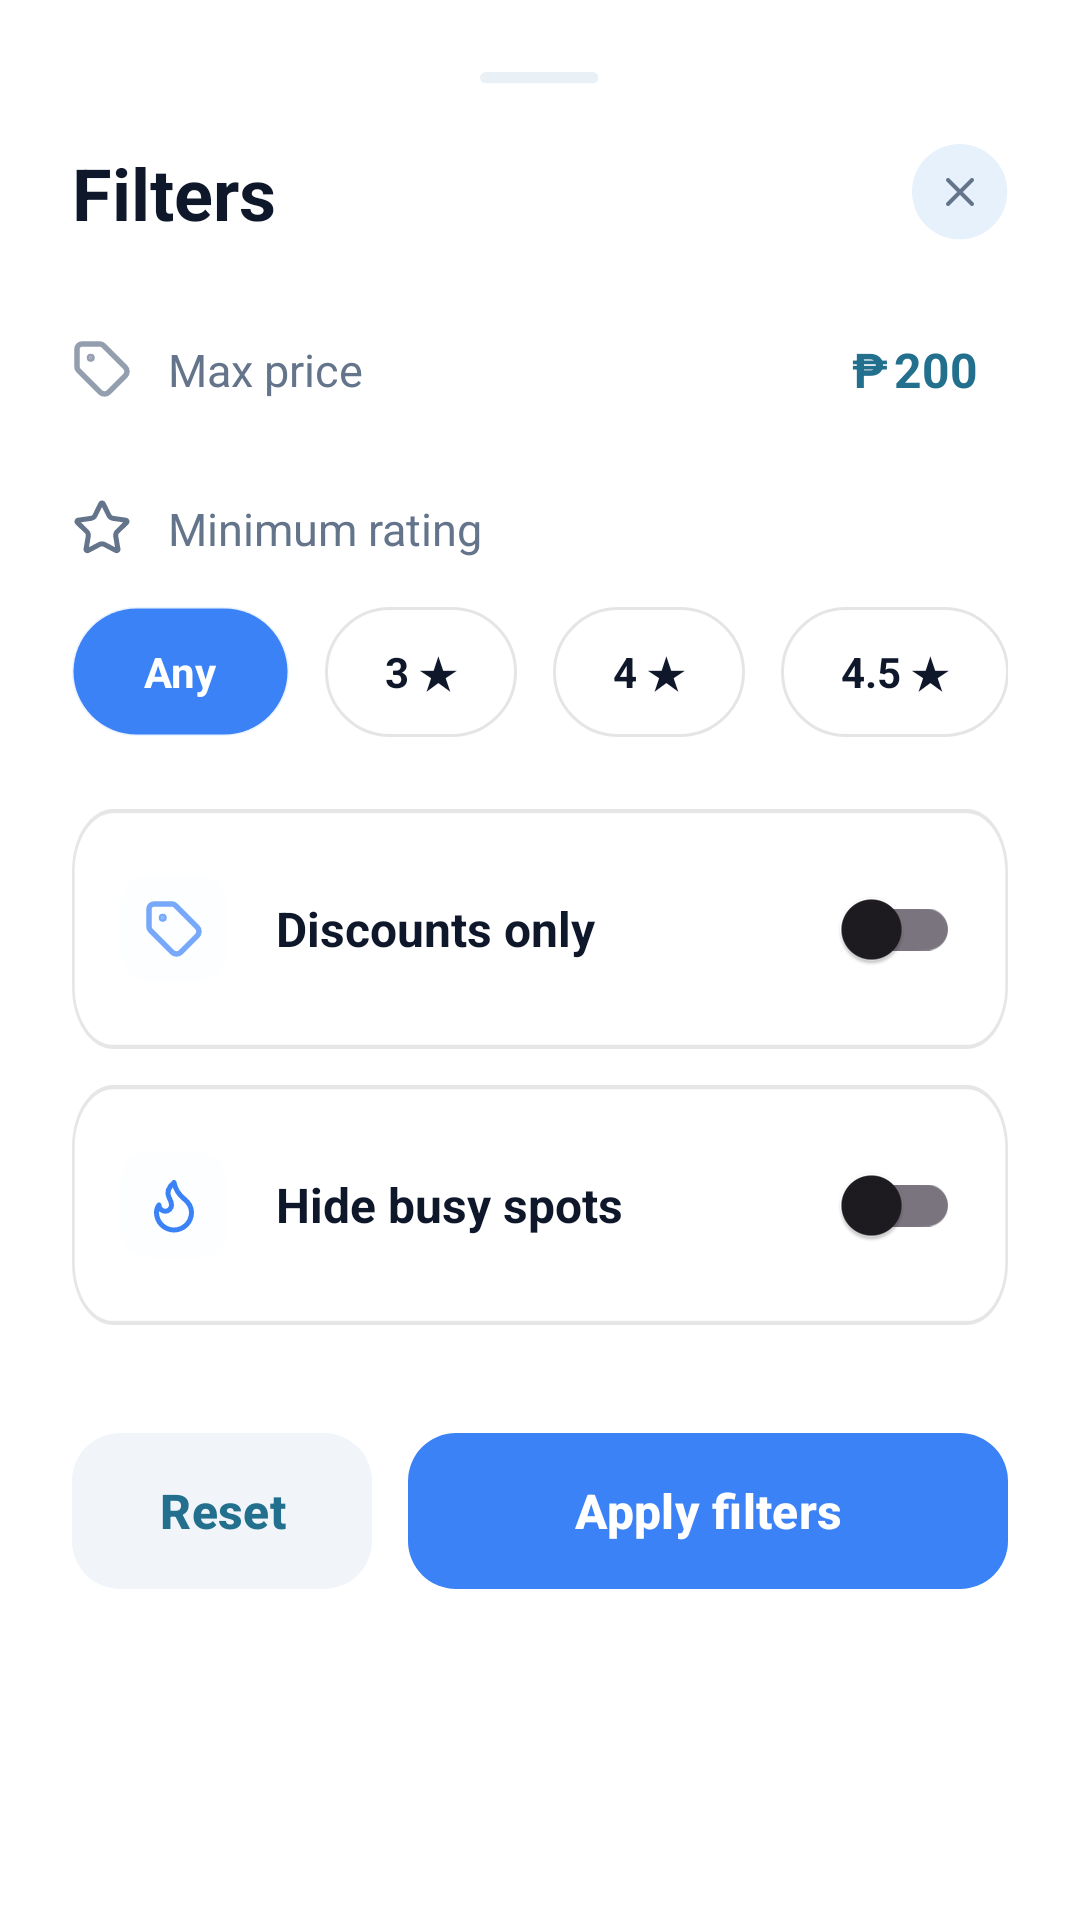

Reconstruct the res/layout file that produces this screen, plus the resources it refers to.
<!-- AndroidManifest.xml: application theme Theme.IskOut -->
<!-- res/layout/layout_bottom_sheet_filters.xml -->
<?xml version="1.0" encoding="utf-8"?>
<LinearLayout xmlns:android="http://schemas.android.com/apk/res/android"
    xmlns:app="http://schemas.android.com/apk/res-auto"
    android:layout_width="match_parent"
    android:layout_height="wrap_content"
    android:background="@drawable/bg_bottom_sheet"
    android:orientation="vertical"
    android:padding="24dp">

    <View
        android:layout_width="40dp"
        android:layout_height="4dp"
        android:layout_gravity="center_horizontal"
        android:background="@drawable/bg_pill_grey" />

    <RelativeLayout
        android:layout_width="match_parent"
        android:layout_height="wrap_content"
        android:layout_marginTop="20dp">

        <TextView
            android:layout_width="wrap_content"
            android:layout_height="wrap_content"
            android:layout_centerVertical="true"
            android:text="Filters"
            android:textColor="#0F172A"
            android:textSize="24sp"
            android:textStyle="bold" />

        <ImageView
            android:id="@+id/btnClose"
            android:layout_width="32dp"
            android:layout_height="32dp"
            android:layout_alignParentEnd="true"
            android:layout_centerVertical="true"
            android:background="@drawable/bg_circle_light_blue"
            android:padding="8dp"
            android:src="@drawable/ic_close"
            app:tint="#64748B" />
    </RelativeLayout>

    <LinearLayout
        android:layout_width="match_parent"
        android:layout_height="wrap_content"
        android:layout_marginTop="32dp"
        android:gravity="center_vertical"
        android:orientation="horizontal">

        <ImageView
            android:layout_width="20dp"
            android:layout_height="20dp"
            android:src="@drawable/ic_tag"
            app:tint="#64748B" />

        <TextView
            android:layout_width="0dp"
            android:layout_height="wrap_content"
            android:layout_marginStart="12dp"
            android:layout_weight="1"
            android:text="Max price"
            android:textColor="#64748B"
            android:textSize="15sp" />

        <TextView
            android:layout_width="wrap_content"
            android:layout_height="wrap_content"
            android:text="₱"
            android:textColor="#22708E"
            android:textSize="16sp"
            android:textStyle="bold" />

        <EditText
            android:id="@+id/etMaxPrice"
            android:layout_width="wrap_content"
            android:layout_height="wrap_content"
            android:layout_marginStart="2dp"
            android:background="@null"
            android:hint="200"
            android:inputType="number"
            android:text="200"
            android:textColor="#22708E"
            android:textColorHint="#94A3B8"
            android:textSize="16sp"
            android:textStyle="bold"
            android:minEms="2" />
    </LinearLayout>

    <LinearLayout
        android:layout_width="match_parent"
        android:layout_height="wrap_content"
        android:layout_marginTop="32dp"
        android:gravity="center_vertical"
        android:orientation="horizontal">

        <ImageView
            android:layout_width="20dp"
            android:layout_height="20dp"
            android:src="@drawable/ic_star_outline"
            app:tint="#64748B" />

        <TextView
            android:layout_width="wrap_content"
            android:layout_height="wrap_content"
            android:layout_marginStart="12dp"
            android:text="Minimum rating"
            android:textColor="#64748B"
            android:textSize="15sp" />
    </LinearLayout>

    <HorizontalScrollView
        android:layout_width="match_parent"
        android:layout_height="wrap_content"
        android:layout_marginTop="16dp"
        android:clipToPadding="false"
        android:scrollbars="none">

        <LinearLayout
            android:layout_width="wrap_content"
            android:layout_height="wrap_content"
            android:orientation="horizontal">

            <TextView
                android:id="@+id/chipRatingAny"
                android:layout_width="wrap_content"
                android:layout_height="wrap_content"
                android:background="@drawable/bg_chip_active"
                android:backgroundTint="#3B82F6"
                android:paddingHorizontal="24dp"
                android:paddingVertical="12dp"
                android:text="Any"
                android:textColor="@android:color/white"
                android:textSize="14sp"
                android:textStyle="bold" />

            <TextView
                android:id="@+id/chipRating3"
                android:layout_width="wrap_content"
                android:layout_height="wrap_content"
                android:layout_marginStart="12dp"
                android:background="@drawable/bg_chip_inactive"
                android:paddingHorizontal="20dp"
                android:paddingVertical="12dp"
                android:text="3 ★"
                android:textColor="#0F172A"
                android:textSize="14sp"
                android:textStyle="bold" />

            <TextView
                android:id="@+id/chipRating4"
                android:layout_width="wrap_content"
                android:layout_height="wrap_content"
                android:layout_marginStart="12dp"
                android:background="@drawable/bg_chip_inactive"
                android:paddingHorizontal="20dp"
                android:paddingVertical="12dp"
                android:text="4 ★"
                android:textColor="#0F172A"
                android:textSize="14sp"
                android:textStyle="bold" />

            <TextView
                android:id="@+id/chipRating45"
                android:layout_width="wrap_content"
                android:layout_height="wrap_content"
                android:layout_marginStart="12dp"
                android:background="@drawable/bg_chip_inactive"
                android:paddingHorizontal="20dp"
                android:paddingVertical="12dp"
                android:text="4.5 ★"
                android:textColor="#0F172A"
                android:textSize="14sp"
                android:textStyle="bold" />

            <TextView
                android:id="@+id/chipRating48"
                android:layout_width="wrap_content"
                android:layout_height="wrap_content"
                android:layout_marginStart="12dp"
                android:background="@drawable/bg_chip_inactive"
                android:paddingHorizontal="20dp"
                android:paddingVertical="12dp"
                android:text="4.8 ★"
                android:textColor="#0F172A"
                android:textSize="14sp"
                android:textStyle="bold" />
        </LinearLayout>
    </HorizontalScrollView>

    <LinearLayout
        android:layout_width="match_parent"
        android:layout_height="wrap_content"
        android:layout_marginTop="24dp"
        android:background="@drawable/bg_toggle_card"
        android:gravity="center_vertical"
        android:orientation="horizontal"
        android:padding="16dp">

        <ImageView
            android:layout_width="36dp"
            android:layout_height="36dp"
            android:background="@drawable/bg_rounded_glass"
            android:backgroundTint="#F0F9FF"
            android:padding="8dp"
            android:src="@drawable/ic_tag"
            app:tint="#3B82F6" />

        <TextView
            android:layout_width="0dp"
            android:layout_height="wrap_content"
            android:layout_marginStart="16dp"
            android:layout_weight="1"
            android:text="Discounts only"
            android:textColor="#0F172A"
            android:textSize="16sp"
            android:textStyle="bold" />

        <com.google.android.material.switchmaterial.SwitchMaterial
            android:id="@+id/switchDiscounts"
            android:layout_width="wrap_content"
            android:layout_height="wrap_content"
            android:checked="false" />
    </LinearLayout>

    <LinearLayout
        android:layout_width="match_parent"
        android:layout_height="wrap_content"
        android:layout_marginTop="12dp"
        android:background="@drawable/bg_toggle_card"
        android:gravity="center_vertical"
        android:orientation="horizontal"
        android:padding="16dp">

        <ImageView
            android:layout_width="36dp"
            android:layout_height="36dp"
            android:background="@drawable/bg_rounded_glass"
            android:backgroundTint="#F0F9FF"
            android:padding="8dp"
            android:src="@drawable/ic_flame"
            app:tint="#3B82F6" />

        <TextView
            android:layout_width="0dp"
            android:layout_height="wrap_content"
            android:layout_marginStart="16dp"
            android:layout_weight="1"
            android:text="Hide busy spots"
            android:textColor="#0F172A"
            android:textSize="16sp"
            android:textStyle="bold" />

        <com.google.android.material.switchmaterial.SwitchMaterial
            android:id="@+id/switchBusy"
            android:layout_width="wrap_content"
            android:layout_height="wrap_content"
            android:checked="false" />
    </LinearLayout>

    <LinearLayout
        android:layout_width="match_parent"
        android:layout_height="wrap_content"
        android:layout_marginTop="32dp"
        android:layout_marginBottom="16dp"
        android:orientation="horizontal"
        android:weightSum="3">

        <com.google.android.material.button.MaterialButton
            android:id="@+id/btnReset"
            android:layout_width="0dp"
            android:layout_height="60dp"
            android:layout_marginEnd="12dp"
            android:layout_weight="1"
            android:text="Reset"
            android:textColor="#22708E"
            android:textSize="16sp"
            android:textStyle="bold"
            app:backgroundTint="#F1F5F9"
            app:cornerRadius="16dp"
            app:elevation="0dp" />

        <com.google.android.material.button.MaterialButton
            android:id="@+id/btnApplyFilters"
            android:layout_width="0dp"
            android:layout_height="60dp"
            android:layout_weight="2"
            android:text="Apply filters"
            android:textColor="@android:color/white"
            android:textSize="16sp"
            android:textStyle="bold"
            app:backgroundTint="#3B82F6"
            app:cornerRadius="16dp"
            app:elevation="8dp" />
    </LinearLayout>

</LinearLayout>
<!-- resources referenced by this layout -->
<resources>
  <!-- drawable bg_bottom_sheet (drawable) -->
  <vector xmlns:android="http://schemas.android.com/apk/res/android"
      android:width="378dp"
      android:height="449dp"
      android:viewportWidth="378"
      android:viewportHeight="449">
    <path
        android:pathData="M0,22.5C0,10.07 10.07,0 22.5,0H355.5C367.93,0 378,10.07 378,22.5V449H0V22.5Z"
        android:fillColor="#ffffff"/>
  </vector>
  <!-- drawable bg_chip_active (drawable) -->
  <?xml version="1.0" encoding="utf-8"?>
  <shape xmlns:android="http://schemas.android.com/apk/res/android"
      android:shape="rectangle">
  
    <solid android:color="#27779C" />
  
    <stroke
        android:width="1dp"
        android:color="#1A000000" /> <corners android:radius="50dp" />
  
  </shape>
  <!-- drawable bg_chip_inactive (drawable) -->
  <?xml version="1.0" encoding="utf-8"?>
  <shape xmlns:android="http://schemas.android.com/apk/res/android"
      android:shape="rectangle">
  
    <solid android:color="@android:color/white" />
  
    <stroke
        android:width="1dp"
        android:color="#1A000000" /> <corners android:radius="50dp" />
  
  </shape>
  <!-- drawable bg_circle_light_blue (drawable) -->
  <vector xmlns:android="http://schemas.android.com/apk/res/android"
      android:width="34dp"
      android:height="34dp"
      android:viewportWidth="34"
      android:viewportHeight="34">
    <path
        android:pathData="M0,16.875C0,7.555 7.555,0 16.875,0V0C26.195,0 33.75,7.555 33.75,16.875V16.875C33.75,26.195 26.195,33.75 16.875,33.75V33.75C7.555,33.75 0,26.195 0,16.875V16.875Z"
        android:fillColor="#E6F1FB"/>
  </vector>
  <!-- drawable bg_pill_grey (drawable) -->
  <vector xmlns:android="http://schemas.android.com/apk/res/android"
      android:width="38dp"
      android:height="4dp"
      android:viewportWidth="38"
      android:viewportHeight="4">
    <path
        android:pathData="M0,1.875C0,0.839 0.839,0 1.875,0H35.625C36.66,0 37.5,0.839 37.5,1.875V1.875C37.5,2.911 36.66,3.75 35.625,3.75H1.875C0.839,3.75 0,2.911 0,1.875V1.875Z"
        android:fillColor="#EAF1F6"/>
  </vector>
  <!-- drawable bg_rounded_glass (drawable) -->
  <vector xmlns:android="http://schemas.android.com/apk/res/android"
      android:width="34dp"
      android:height="34dp"
      android:viewportWidth="34"
      android:viewportHeight="34">
    <path
        android:pathData="M0,9.375C0,4.197 4.197,0 9.375,0H24.375C29.553,0 33.75,4.197 33.75,9.375V24.375C33.75,29.553 29.553,33.75 24.375,33.75H9.375C4.197,33.75 0,29.553 0,24.375V9.375Z"
        android:fillColor="#ffffff"
        android:fillAlpha="0.15"/>
  </vector>
  <!-- drawable ic_close (drawable) -->
  <vector xmlns:android="http://schemas.android.com/apk/res/android"
      android:width="14dp"
      android:height="14dp"
      android:viewportWidth="14"
      android:viewportHeight="14">
    <path
        android:pathData="M10.5,3.5L3.5,10.5"
        android:strokeLineJoin="round"
        android:strokeWidth="1.16667"
        android:fillColor="#00000000"
        android:strokeColor="#0E2A3D"
        android:strokeLineCap="round"/>
    <path
        android:pathData="M3.5,3.5L10.5,10.5"
        android:strokeLineJoin="round"
        android:strokeWidth="1.16667"
        android:fillColor="#00000000"
        android:strokeColor="#0E2A3D"
        android:strokeLineCap="round"/>
  </vector>
  <style name="Theme.IskOut" parent="Base.Theme.IskOut" />
  <style name="Base.Theme.IskOut" parent="Theme.Material3.DayNight.NoActionBar">
          <item name="android:colorBackground">@color/white</item>
      </style>
  <color name="white">#FFFFFFFF</color>
</resources>
